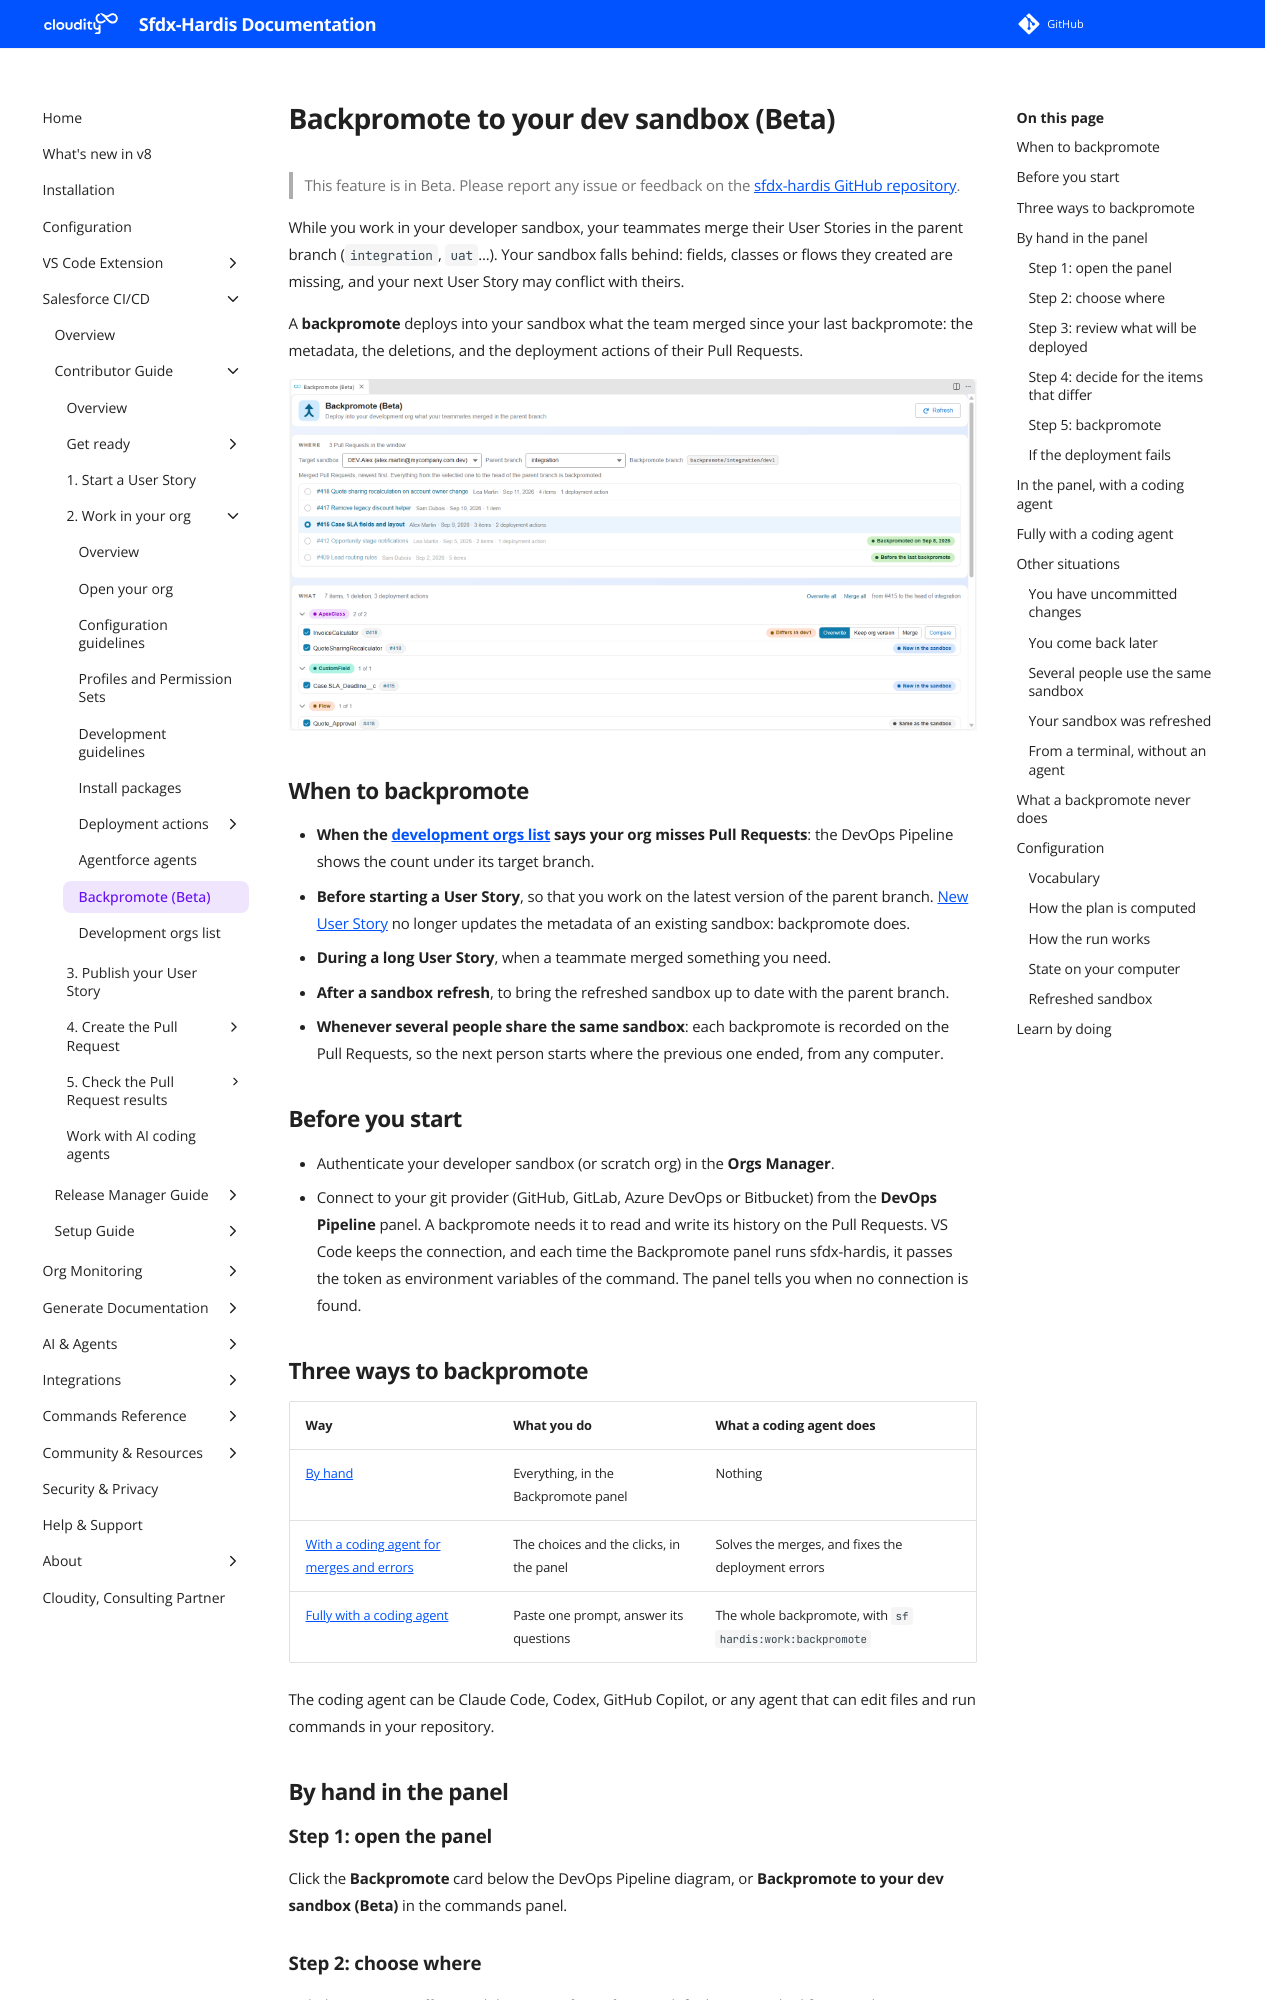

repository: hardisgroupcom/sfdx-hardis · page: salesforce-devops-backpromote/index.html · generator: mkdocs

---
title: Backpromote to your dev sandbox (Beta)
description: With sfdx-hardis, bring what your teammates merged in the parent branch into your developer sandbox, with the deployment actions of their Pull Requests
---
<!-- markdownlint-disable MD013 MD033 -->

# Backpromote to your dev sandbox (Beta)

> This feature is in Beta. Please report any issue or feedback on the [sfdx-hardis GitHub repository](https://github.com/hardisgroupcom/sfdx-hardis/issues).

While you work in your developer sandbox, your teammates merge their User Stories in the parent branch (`integration`, `uat`...). Your sandbox falls behind: fields, classes or flows they created are missing, and your next User Story may conflict with theirs.

A **backpromote** deploys into your sandbox what the team merged since your last backpromote: the metadata, the deletions, and the deployment actions of their Pull Requests.

![Backpromote panel](assets/images/backpromote.png)

## When to backpromote

- **When the [development orgs list](salesforce-devops-dev-orgs.md) says your org misses Pull Requests**: the DevOps Pipeline shows the count under its target branch.
- **Before starting a User Story**, so that you work on the latest version of the parent branch. [New User Story](salesforce-devops-create-new-user-story.md) no longer updates the metadata of an existing sandbox: backpromote does.
- **During a long User Story**, when a teammate merged something you need.
- **After a sandbox refresh**, to bring the refreshed sandbox up to date with the parent branch.
- **Whenever several people share the same sandbox**: each backpromote is recorded on the Pull Requests, so the next person starts where the previous one ended, from any computer.

## Before you start

- Authenticate your developer sandbox (or scratch org) in the **Orgs Manager**.
- Connect to your git provider (GitHub, GitLab, Azure DevOps or Bitbucket) from the **DevOps Pipeline** panel. A backpromote needs it to read and write its history on the Pull Requests. VS Code keeps the connection, and each time the Backpromote panel runs sfdx-hardis, it passes the token as environment variables of the command. The panel tells you when no connection is found.

## Three ways to backpromote

| Way                                                                            | What you do                              | What a coding agent does                                 |
|--------------------------------------------------------------------------------|------------------------------------------|----------------------------------------------------------|
| [By hand](#by-hand-in-the-panel)                                               | Everything, in the Backpromote panel     | Nothing                                                  |
| [With a coding agent for merges and errors](#in-the-panel-with-a-coding-agent) | The choices and the clicks, in the panel | Solves the merges, and fixes the deployment errors       |
| [Fully with a coding agent](#fully-with-a-coding-agent)                        | Paste one prompt, answer its questions   | The whole backpromote, with `sf hardis:work:backpromote` |

The coding agent can be Claude Code, Codex, GitHub Copilot, or any agent that can edit files and run commands in your repository.

## By hand in the panel

### Step 1: open the panel

Click the **Backpromote** card below the DevOps Pipeline diagram, or **Backpromote to your dev sandbox (Beta)** in the commands panel.
